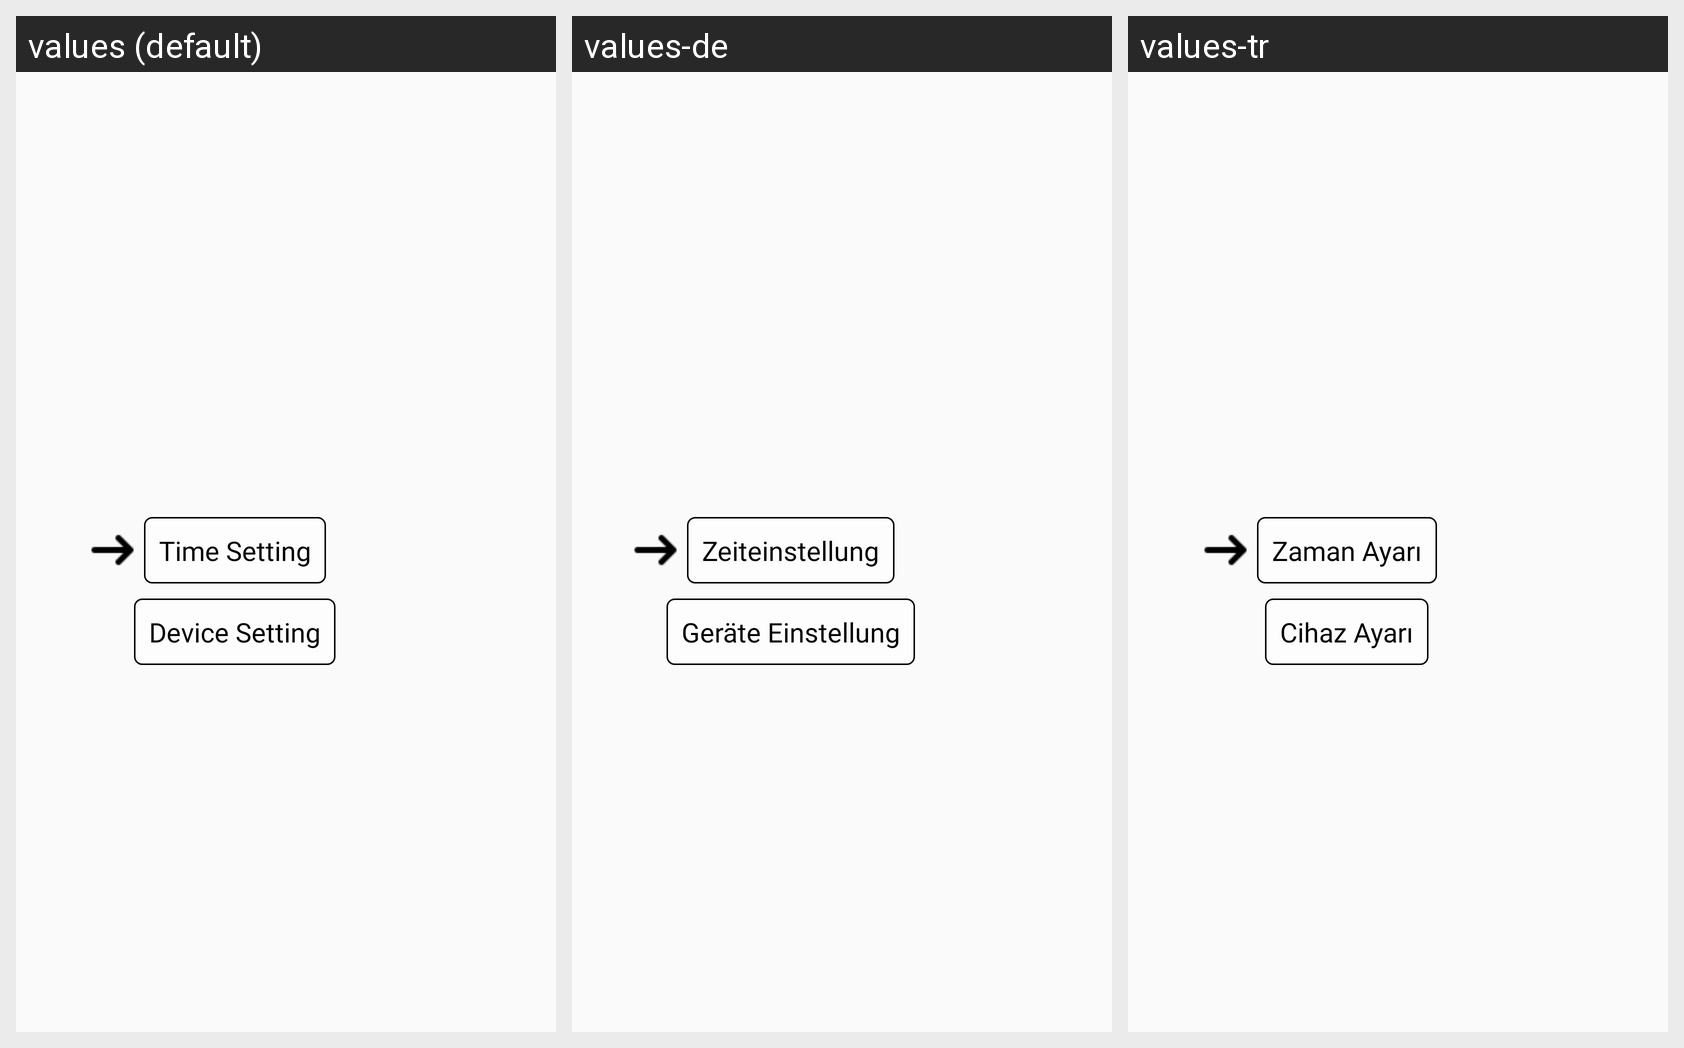

The same Android screen rendered under several of its app's locales, left to right. List the strings drawn on it with the default value and each locale's translation.
Android screen res/layout/activity_initialize.xml rendered under 3 locales, left to right: values (default), values-de, values-tr. Device: Nexus 5 (rendered at 1080×1920; each locale shown at half size, 540×960, under a caption strip naming it); theme AppTheme_FullScreen_NoActionBar.
Strings drawn on this screen, with the default value and each locale's value (text and hints the layout hard-codes, and strings that could not be matched under every locale, appear in the picture but are not listed):

zaman_ayari
  values: Time Setting
  values-de: Zeiteinstellung
  values-tr: Zaman Ayarı

cihaz_ayari
  values: Device Setting
  values-de: Geräte Einstellung
  values-tr: Cihaz Ayarı
